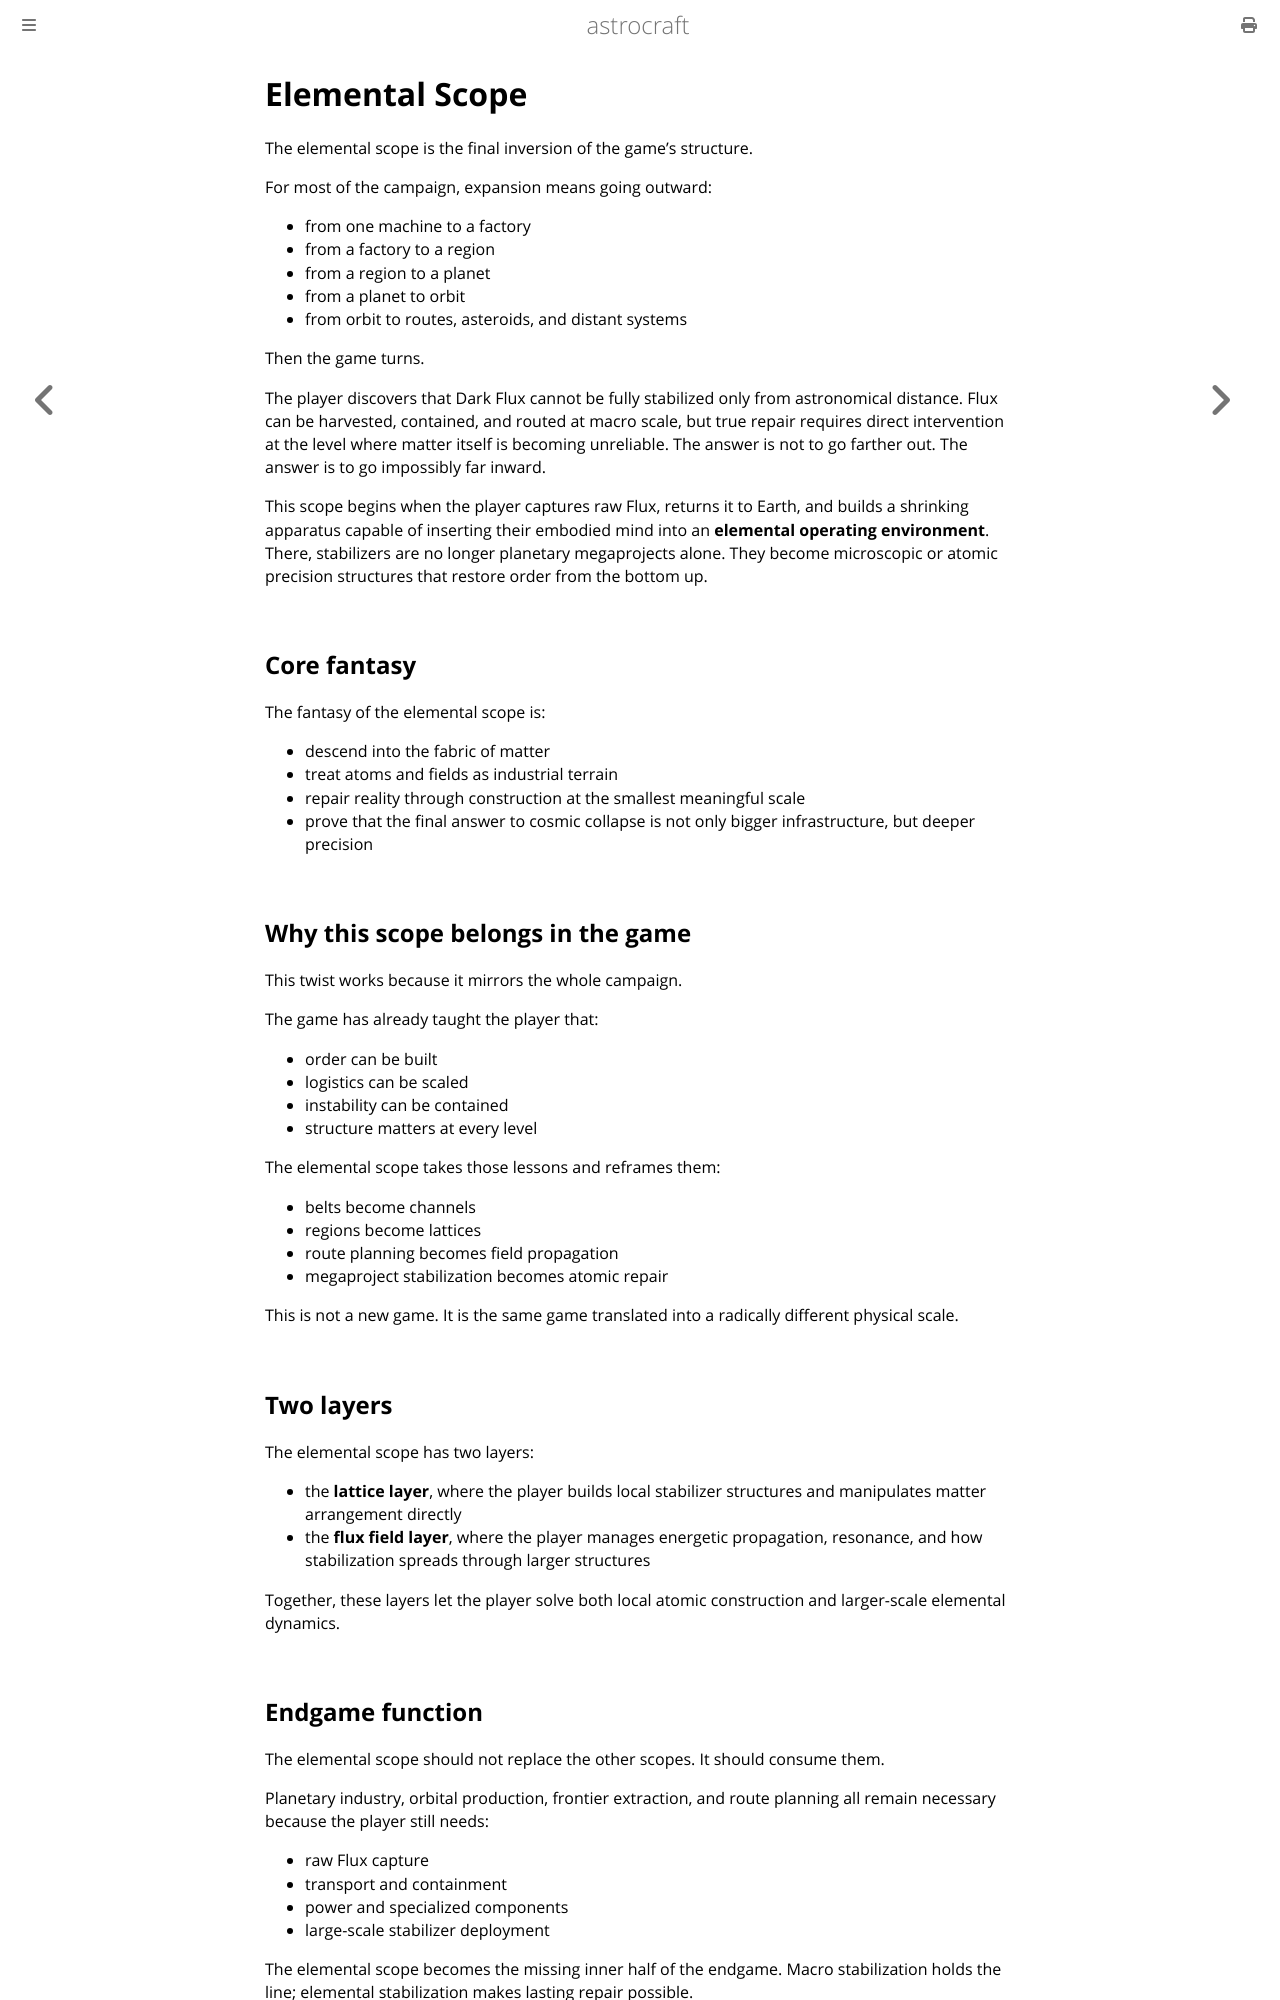

repository: astrocraft-game/idea · page: 03d-elemental-scope.html · generator: mdbook

# Elemental Scope

The elemental scope is the final inversion of the game’s structure.

For most of the campaign, expansion means going outward:

- from one machine to a factory
- from a factory to a region
- from a region to a planet
- from a planet to orbit
- from orbit to routes, asteroids, and distant systems

Then the game turns.

The player discovers that Dark Flux cannot be fully stabilized only from astronomical distance. Flux can be harvested, contained, and routed at macro scale, but true repair requires direct intervention at the level where matter itself is becoming unreliable. The answer is not to go farther out. The answer is to go impossibly far inward.

This scope begins when the player captures raw Flux, returns it to Earth, and builds a shrinking apparatus capable of inserting their embodied mind into an **elemental operating environment**. There, stabilizers are no longer planetary megaprojects alone. They become microscopic or atomic precision structures that restore order from the bottom up.

## Core fantasy

The fantasy of the elemental scope is:

- descend into the fabric of matter
- treat atoms and fields as industrial terrain
- repair reality through construction at the smallest meaningful scale
- prove that the final answer to cosmic collapse is not only bigger infrastructure, but deeper precision

## Why this scope belongs in the game

This twist works because it mirrors the whole campaign.

The game has already taught the player that:

- order can be built
- logistics can be scaled
- instability can be contained
- structure matters at every level

The elemental scope takes those lessons and reframes them:

- belts become channels
- regions become lattices
- route planning becomes field propagation
- megaproject stabilization becomes atomic repair

This is not a new game. It is the same game translated into a radically different physical scale.

## Two layers

The elemental scope has two layers:

- the **lattice layer**, where the player builds local stabilizer structures and manipulates matter arrangement directly
- the **flux field layer**, where the player manages energetic propagation, resonance, and how stabilization spreads through larger structures

Together, these layers let the player solve both local atomic construction and larger-scale elemental dynamics.
